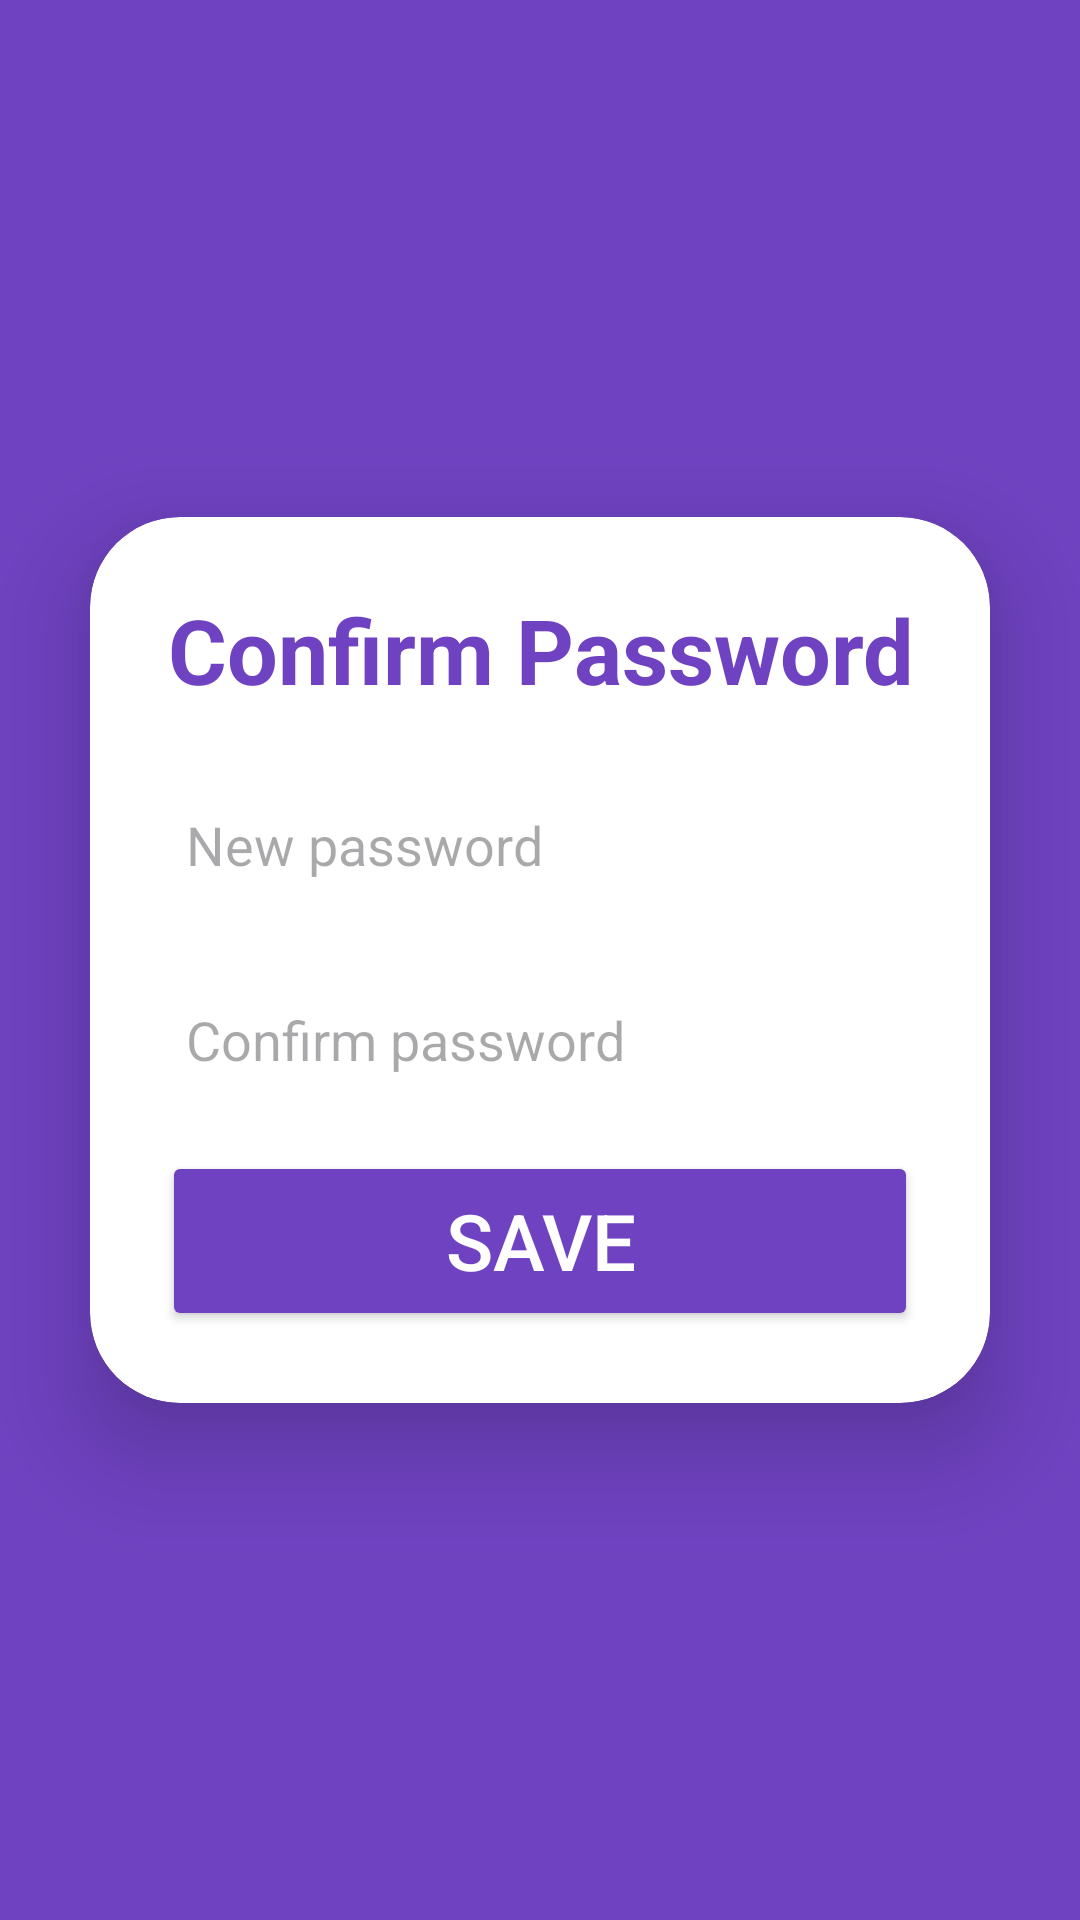

Layout XML and referenced resources for this Android screen:
<!-- AndroidManifest.xml: application theme Theme.Estudy -->
<!-- res/layout/activity_new_password_set.xml -->
<?xml version="1.0" encoding="utf-8"?>
<LinearLayout xmlns:android="http://schemas.android.com/apk/res/android"
    xmlns:app="http://schemas.android.com/apk/res-auto"
    android:layout_width="match_parent"
    android:layout_height="match_parent"
    xmlns:tools="http://schemas.android.com/tools"
    android:orientation="vertical"
    android:gravity="center"
    android:background="@color/purple"
    tools:context=".New_password_set">

    <androidx.cardview.widget.CardView
        android:layout_width="match_parent"
        android:layout_height="wrap_content"
        android:layout_margin="30dp"
        app:cardCornerRadius="30dp"
        app:cardElevation="20dp"
        app:cardBackgroundColor="@color/white"
        android:background="@drawable/custom_edit_text">

        <LinearLayout
            android:layout_width="match_parent"
            android:layout_height="wrap_content"
            android:orientation="vertical"
            android:layout_gravity="center_horizontal"
            android:padding="24dp">

            <TextView
                android:layout_width="match_parent"
                android:layout_height="wrap_content"
                android:text="Confirm Password"
                android:id="@+id/loginText"
                android:textColor="@color/purple"
                android:textSize="30sp"
                android:textStyle="bold"
                android:textAlignment="center"/>

            <EditText
                android:id="@+id/new_pass1"
                android:layout_width="match_parent"
                android:layout_height="50dp"
                android:layout_marginTop="20dp"
                android:background="@drawable/custom_edit_text"
                android:hint="New password"
                android:drawablePadding="8dp"
                android:drawableLeft="@drawable/password"
                android:padding="8dp"
                android:textColor="@color/black"
                android:textColorHighlight="@color/cardview_dark_background"/>

            <EditText
                android:id="@+id/new_pass2"
                android:layout_width="match_parent"
                android:layout_height="50dp"
                android:layout_marginTop="15dp"
                android:background="@drawable/custom_edit_text"
                android:hint="Confirm password"
                android:drawablePadding="8dp"
                android:drawableLeft="@drawable/password"
                android:padding="8dp"
                android:textColor="@color/black"
                android:textColorHighlight="@color/cardview_dark_background"/>

            <Button
                android:id="@+id/save_button"
                android:layout_width="match_parent"
                android:layout_height="60dp"
                android:text="Save"
                android:textColor="@color/white"
                android:textSize="26sp"
                android:layout_marginTop="12dp"
                android:backgroundTint="@color/purple"/>

            <ProgressBar
                android:id="@+id/progressbar"
                android:layout_width="wrap_content"
                android:layout_height="wrap_content"
                android:visibility="gone"
                android:layout_gravity="center"/>

        </LinearLayout>

    </androidx.cardview.widget.CardView>

</LinearLayout>
<!-- resources referenced by this layout -->
<resources>
  <color name="black">#FF000000</color>
  <color name="purple">#6F42C1</color>
  <color name="white">#FFFFFFFF</color>
  <style name="Theme.Estudy" parent="Base.Theme.Estudy" />
  <style name="Base.Theme.Estudy" parent="Theme.Material3.DayNight.NoActionBar">
      </style>
</resources>
